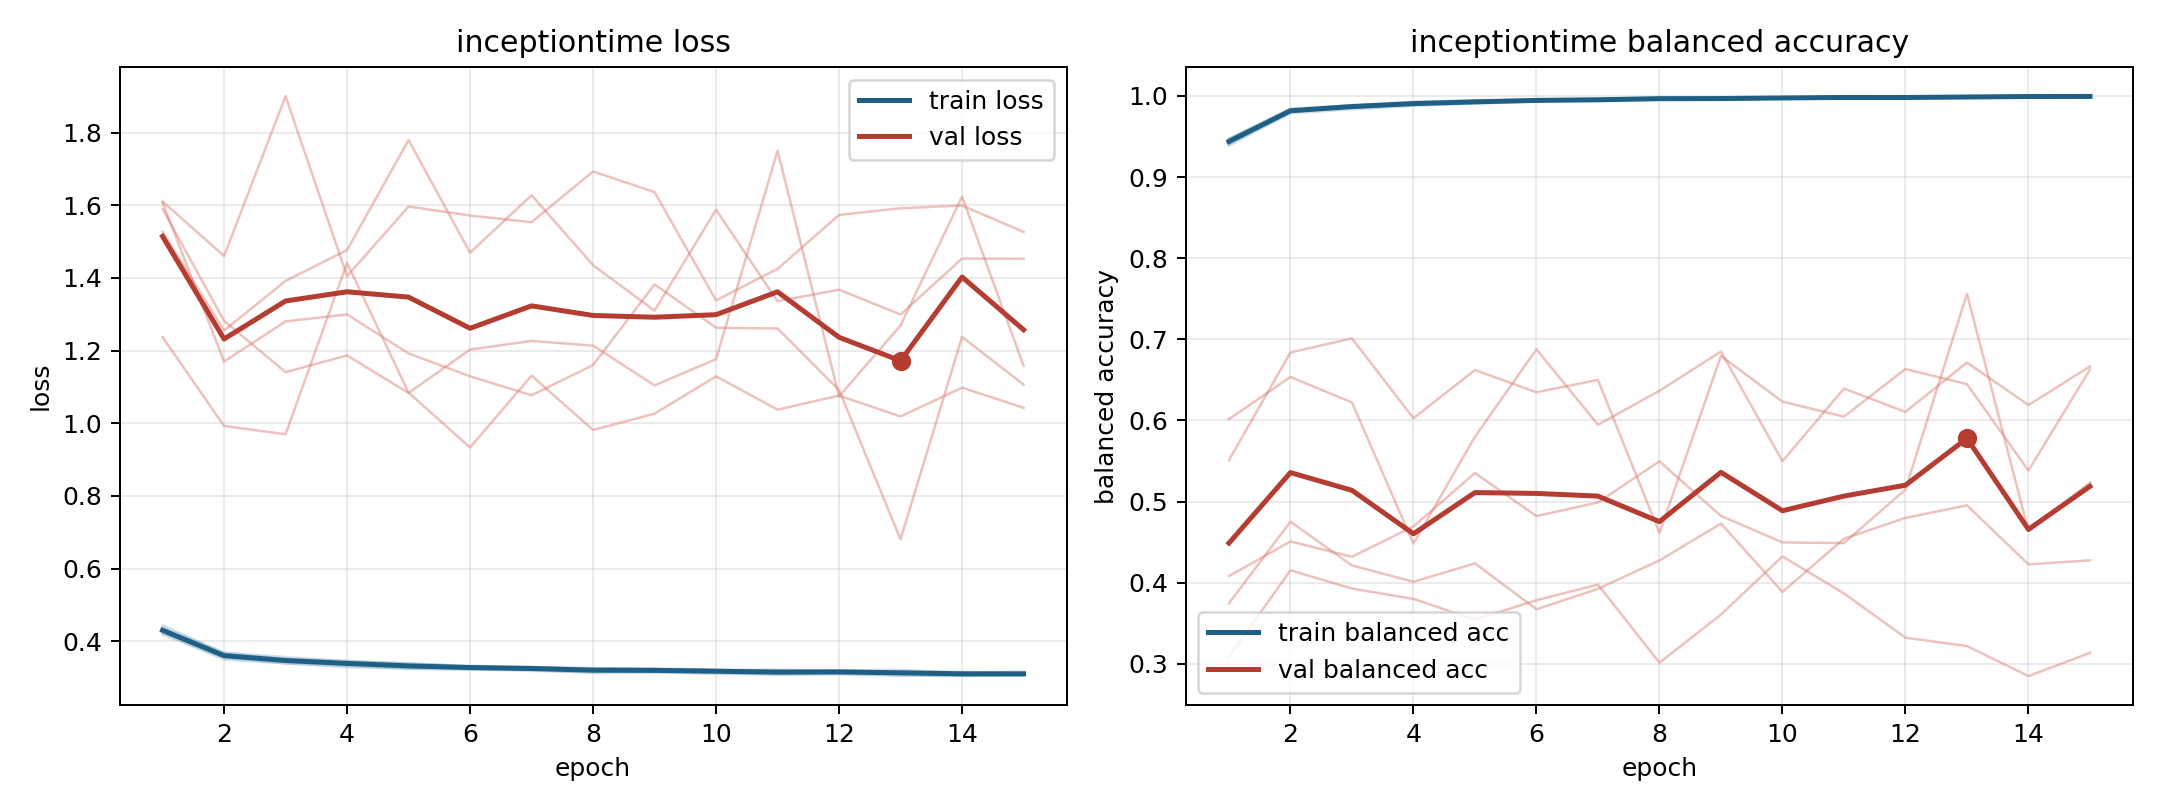

The data file committed next to this chart (first rows):
model, fold, epoch, train_loss, train_balanced_accuracy, val_loss, val_balanced_accuracy
inceptiontime, 1, 1, 0.4379, 0.9401, 1.237, 0.6015
inceptiontime, 1, 2, 0.3677, 0.9807, 0.9926, 0.6536
inceptiontime, 1, 3, 0.3513, 0.986, 0.9697, 0.6221
inceptiontime, 1, 4, 0.3459, 0.9892, 1.441, 0.4481
inceptiontime, 1, 5, 0.3387, 0.9916, 1.084, 0.5799
inceptiontime, 1, 6, 0.3304, 0.9952, 0.9332, 0.6877
inceptiontime, 1, 7, 0.327, 0.995, 1.131, 0.5947
inceptiontime, 1, 8, 0.3259, 0.9956, 0.9814, 0.6365
inceptiontime, 1, 9, 0.3231, 0.9964, 1.026, 0.6849
inceptiontime, 1, 10, 0.3201, 0.9978, 1.129, 0.5497
inceptiontime, 1, 11, 0.321, 0.9972, 1.037, 0.6393
inceptiontime, 1, 12, 0.3185, 0.9984, 1.076, 0.6105
inceptiontime, 1, 13, 0.3154, 0.9989, 1.019, 0.6714
inceptiontime, 1, 14, 0.3134, 0.9996, 1.098, 0.619
inceptiontime, 1, 15, 0.3161, 0.9992, 1.043, 0.6665
inceptiontime, 2, 1, 0.4217, 0.9475, 1.611, 0.3086
inceptiontime, 2, 2, 0.3495, 0.9845, 1.461, 0.4153
inceptiontime, 2, 3, 0.3393, 0.9884, 1.901, 0.3927
inceptiontime, 2, 4, 0.3287, 0.993, 1.405, 0.38
inceptiontime, 2, 5, 0.3243, 0.9942, 1.597, 0.3544
inceptiontime, 2, 6, 0.3214, 0.9949, 1.572, 0.3783
inceptiontime, 2, 7, 0.321, 0.9945, 1.554, 0.3976
inceptiontime, 2, 8, 0.3121, 0.998, 1.693, 0.3013
inceptiontime, 2, 9, 0.3135, 0.9974, 1.637, 0.3606
inceptiontime, 2, 10, 0.3101, 0.9978, 1.338, 0.4323
inceptiontime, 2, 11, 0.3085, 0.9985, 1.425, 0.3868
inceptiontime, 2, 12, 0.3091, 0.9986, 1.574, 0.3322
inceptiontime, 2, 13, 0.3053, 0.9992, 1.592, 0.3219
inceptiontime, 2, 14, 0.3038, 0.9994, 1.6, 0.2848
inceptiontime, 2, 15, 0.307, 0.9988, 1.527, 0.3134
inceptiontime, 3, 1, 0.4186, 0.9468, 1.59, 0.551
inceptiontime, 3, 2, 0.3539, 0.9819, 1.282, 0.6837
inceptiontime, 3, 3, 0.3384, 0.9888, 1.141, 0.7011
inceptiontime, 3, 4, 0.3318, 0.991, 1.187, 0.6027
inceptiontime, 3, 5, 0.3238, 0.9942, 1.083, 0.6621
inceptiontime, 3, 6, 0.3233, 0.9949, 1.203, 0.6347
inceptiontime, 3, 7, 0.318, 0.9968, 1.227, 0.6499
inceptiontime, 3, 8, 0.3149, 0.9969, 1.214, 0.4613
inceptiontime, 3, 9, 0.3155, 0.9962, 1.104, 0.6795
inceptiontime, 3, 10, 0.3132, 0.9969, 1.176, 0.6231
inceptiontime, 3, 11, 0.3075, 0.9992, 1.751, 0.6046
inceptiontime, 3, 12, 0.3103, 0.9986, 1.074, 0.6633
inceptiontime, 3, 13, 0.3061, 0.9992, 1.269, 0.6447
inceptiontime, 3, 14, 0.3051, 0.9994, 1.624, 0.5381
inceptiontime, 3, 15, 0.3042, 0.9995, 1.158, 0.6627
inceptiontime, 4, 1, 0.4435, 0.939, 1.608, 0.4081
inceptiontime, 4, 2, 0.3679, 0.9785, 1.17, 0.4507
inceptiontime, 4, 3, 0.3562, 0.9834, 1.28, 0.4319
inceptiontime, 4, 4, 0.3446, 0.9878, 1.3, 0.4693
inceptiontime, 4, 5, 0.339, 0.9903, 1.192, 0.5352
inceptiontime, 4, 6, 0.332, 0.9932, 1.129, 0.482
inceptiontime, 4, 7, 0.329, 0.9949, 1.077, 0.4989
inceptiontime, 4, 8, 0.3254, 0.9951, 1.16, 0.5495
inceptiontime, 4, 9, 0.3247, 0.9957, 1.382, 0.4823
inceptiontime, 4, 10, 0.3215, 0.9966, 1.263, 0.4496
inceptiontime, 4, 11, 0.3167, 0.9985, 1.261, 0.4487
inceptiontime, 4, 12, 0.319, 0.9972, 1.091, 0.5148
inceptiontime, 4, 13, 0.3161, 0.9983, 0.6804, 0.7561
inceptiontime, 4, 14, 0.3154, 0.9984, 1.238, 0.4638
inceptiontime, 4, 15, 0.3114, 0.9997, 1.107, 0.5235
... 15 more rows
